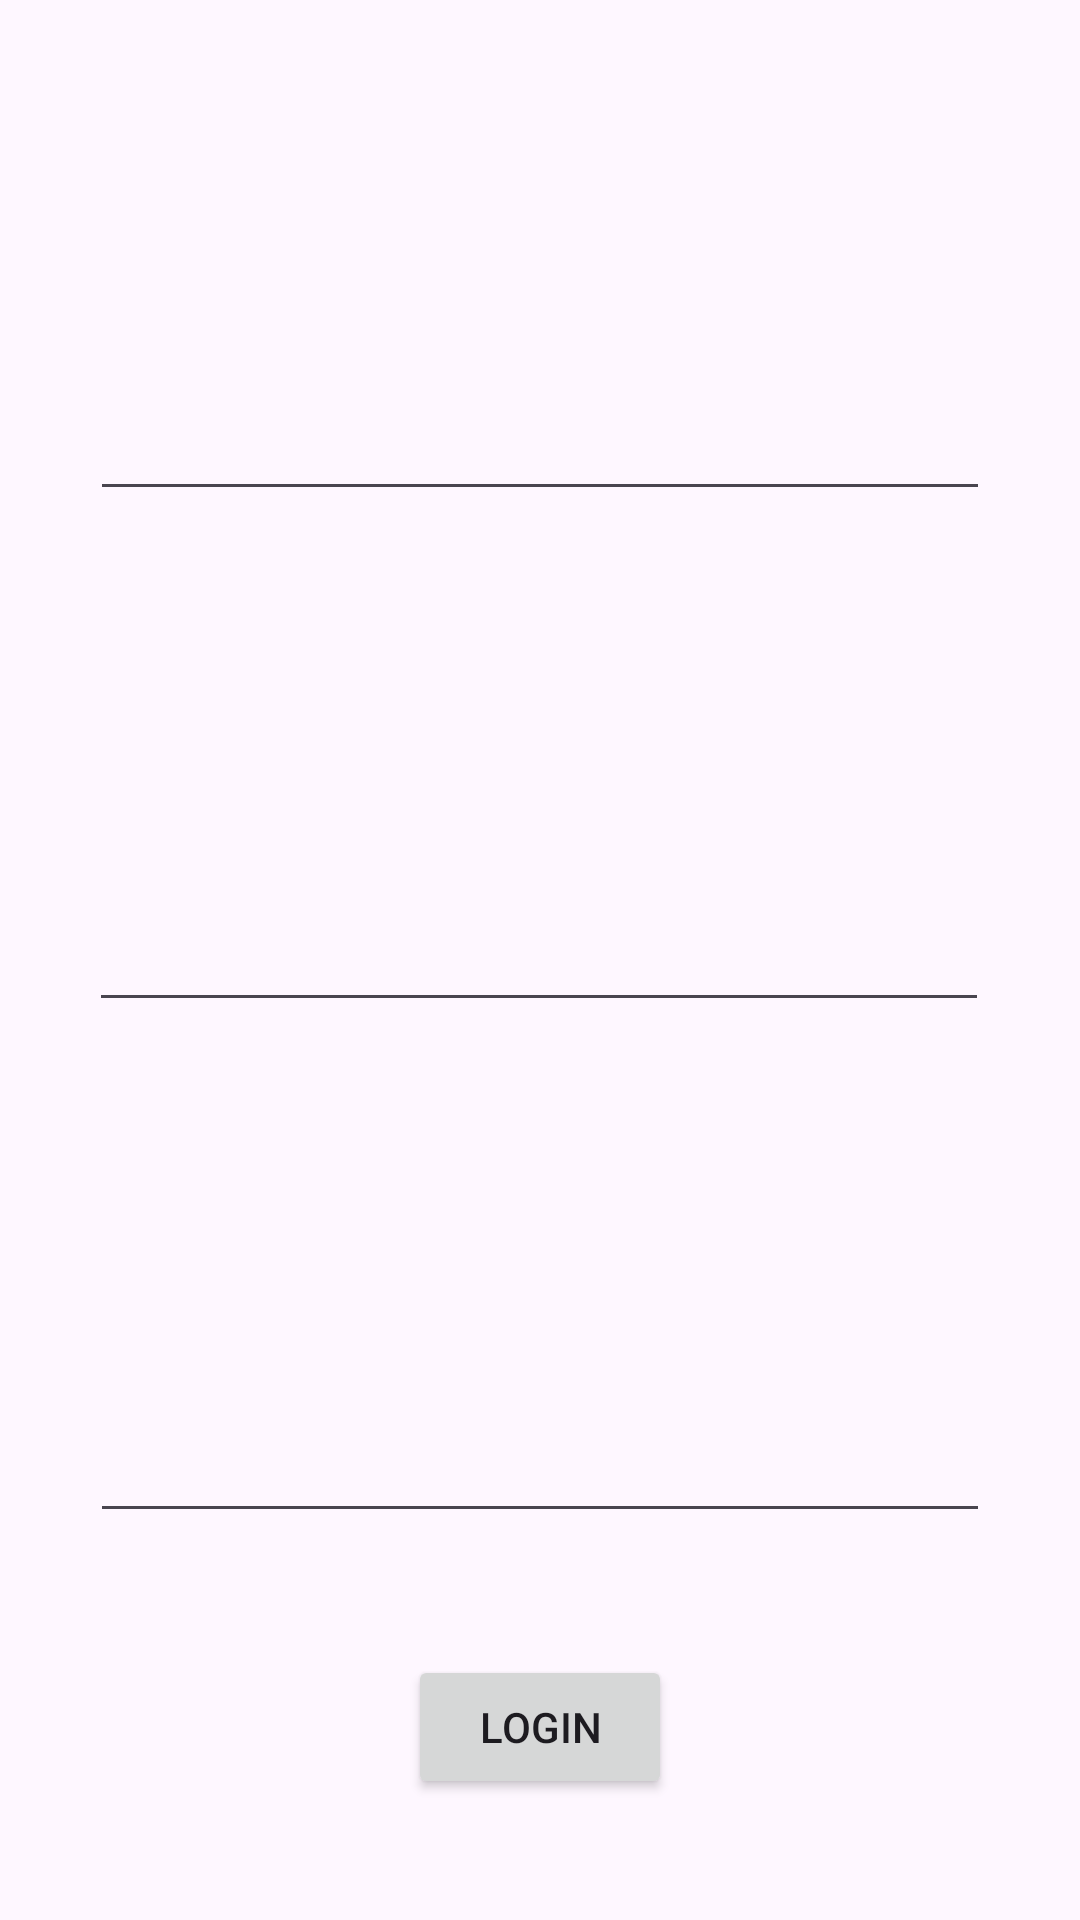

Here is an Android app screen rendered from its layout file. Give the layout XML and the strings, colors and styles it references.
<!-- AndroidManifest.xml: application theme Theme.AlertEYE -->
<!-- res/layout/fragment_login.xml -->
<?xml version="1.0" encoding="utf-8"?>
<androidx.constraintlayout.widget.ConstraintLayout xmlns:android="http://schemas.android.com/apk/res/android"
                                                   xmlns:app="http://schemas.android.com/apk/res-auto"
                                                   xmlns:tools="http://schemas.android.com/tools"
                                                   android:layout_width="match_parent"
                                                   android:layout_height="match_parent"
                                                   tools:context=".Login">


    <EditText
            android:id="@+id/text_url"
            android:layout_width="300sp"
            android:layout_height="wrap_content" app:layout_constraintStart_toStartOf="parent"
            app:layout_constraintHorizontal_bias="0.5" app:layout_constraintEnd_toEndOf="parent"
            app:layout_constraintTop_toTopOf="parent" app:layout_constraintVertical_bias="0.5"
            app:layout_constraintBottom_toTopOf="@+id/text_name"/>

    <EditText
            android:id="@+id/text_name"
            android:layout_width="300sp"
            android:layout_height="wrap_content" app:layout_constraintStart_toStartOf="parent"
            app:layout_constraintHorizontal_bias="0.497" app:layout_constraintEnd_toEndOf="parent"
            app:layout_constraintTop_toBottomOf="@+id/text_url"
            app:layout_constraintVertical_bias="0.5" app:layout_constraintBottom_toTopOf="@+id/text_private"
    />
    <EditText
            android:id="@+id/text_private"
            android:layout_width="300sp"
            android:layout_height="wrap_content" app:layout_constraintStart_toStartOf="parent"
            app:layout_constraintHorizontal_bias="0.502" app:layout_constraintEnd_toEndOf="parent"
            app:layout_constraintBottom_toBottomOf="parent" app:layout_constraintTop_toBottomOf="@+id/text_name"
            app:layout_constraintVertical_bias="0.5"/>
    <Button
            android:id="@+id/btn"
            android:layout_width="wrap_content"
            android:layout_height="wrap_content"
            android:text="login" app:layout_constraintBottom_toBottomOf="parent"
            app:layout_constraintTop_toBottomOf="@+id/text_private" app:layout_constraintStart_toStartOf="parent"
            app:layout_constraintHorizontal_bias="0.5" app:layout_constraintEnd_toEndOf="parent"/>

    <TextView
            android:id="@+id/error"
            android:layout_width="wrap_content"
            android:layout_height="wrap_content"
            android:textColor="#FF0000"
            app:layout_constraintStart_toStartOf="parent"
            app:layout_constraintHorizontal_bias="0.5" app:layout_constraintEnd_toEndOf="parent"
            app:layout_constraintTop_toBottomOf="@+id/btn" android:layout_marginTop="8dp"
            android:layout_marginStart="8dp" android:layout_marginEnd="8dp"/>

</androidx.constraintlayout.widget.ConstraintLayout>
<!-- resources referenced by this layout -->
<resources>
  <style name="Theme.AlertEYE" parent="Base.Theme.AlertEYE" />
  <style name="Base.Theme.AlertEYE" parent="Theme.Material3.DayNight.NoActionBar">
          
          
      </style>
</resources>
